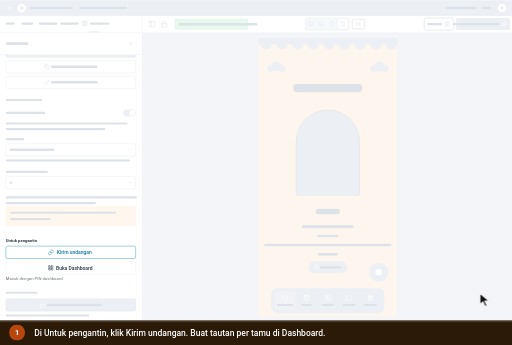
t = 0.00 s
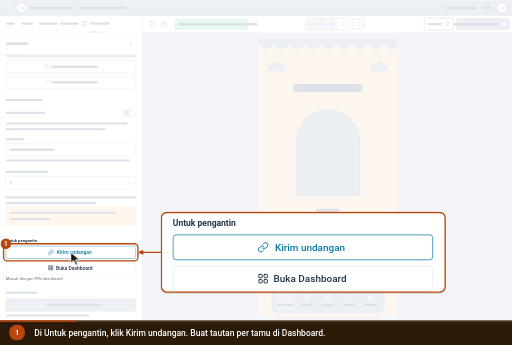
t = 1.33 s
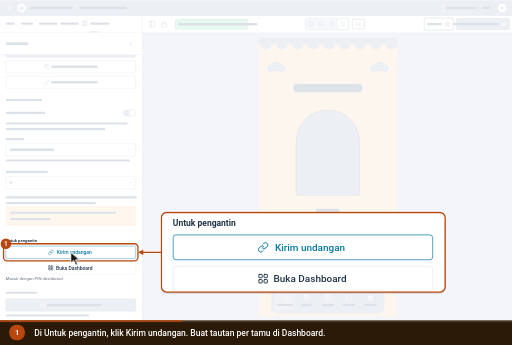
t = 3.18 s
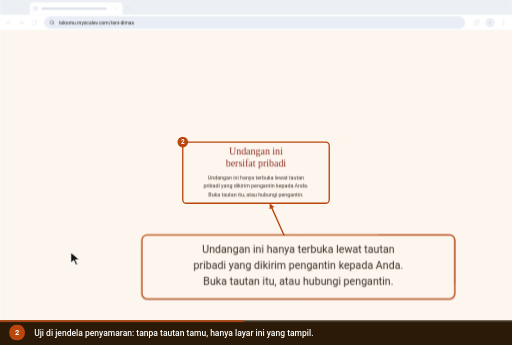
t = 4.26 s
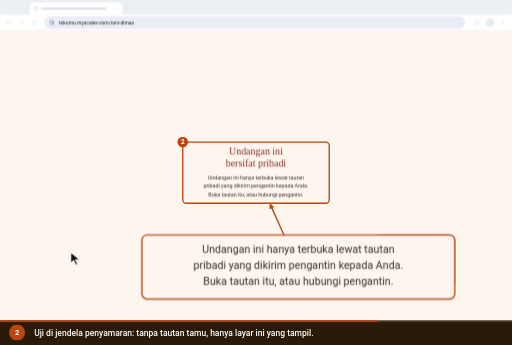
t = 6.61 s
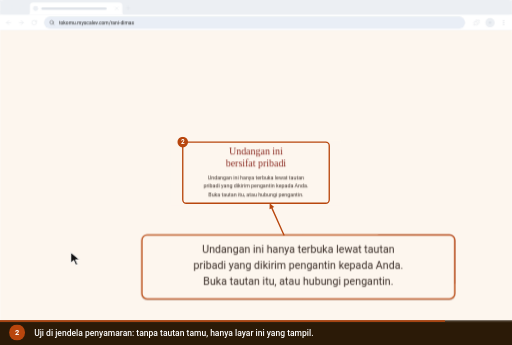
t = 7.78 s

The animated SVG that drew these frames (rendered in a browser with its animation timeline set to each time). Animation: 11 CSS @keyframes rules; one cycle of 9.40 s, repeats indefinitely.

<svg xmlns="http://www.w3.org/2000/svg" viewBox="0 0 960 646" width="960" height="646" role="img" aria-labelledby="ttl dsc" font-family='Roboto,-apple-system,BlinkMacSystemFont,"Segoe UI",system-ui,sans-serif' data-total="9.4" data-steps="0,3.8">
<title id="ttl">Membuat tautan tamu dan menguji undangan khusus</title>
<desc id="dsc">1. Di Untuk pengantin, klik Kirim undangan. Buat tautan per tamu di Dashboard. 2. Uji di jendela penyamaran: tanpa tautan tamu, hanya layar ini yang tampil.</desc>
<style>.e-gate{transform-box:fill-box;transform-origin:center;opacity:1;animation:v0 9.4s infinite}@keyframes v0{0%{opacity:0}42.553%{opacity:0;animation-timing-function:cubic-bezier(0.23,1,0.32,1)}45.319%{opacity:1}95.213%{opacity:1}100%{opacity:0}}
.fz0{opacity:0;animation:fz0 9.4s infinite}@keyframes fz0{0%{opacity:1}40.426%{opacity:1;animation-timing-function:cubic-bezier(0.23,1,0.32,1)}43.617%{opacity:0}95.213%{opacity:0}100%{opacity:1}}
.fz1{opacity:1;animation:fz1 9.4s infinite}@keyframes fz1{0%{opacity:0}40.426%{opacity:0;animation-timing-function:cubic-bezier(0.23,1,0.32,1)}43.617%{opacity:1}95.213%{opacity:1}100%{opacity:0}}
.ov0{opacity:0;animation:ov0 9.4s infinite}@keyframes ov0{0%{opacity:0}1.596%{opacity:0;animation-timing-function:cubic-bezier(0.23,1,0.32,1)}3.936%{opacity:1}40.426%{opacity:1;animation-timing-function:cubic-bezier(0.23,1,0.32,1)}41.915%{opacity:0}95.213%{opacity:0}100%{opacity:0}}
.om0{opacity:0;animation:om0 9.4s infinite}@keyframes om0{0%{opacity:0}1.596%{opacity:0;animation-timing-function:cubic-bezier(0.23,1,0.32,1)}3.936%{opacity:1}40.426%{opacity:1;animation-timing-function:cubic-bezier(0.23,1,0.32,1)}42.553%{opacity:0}95.213%{opacity:0}100%{opacity:0}}
.ov1{opacity:1;animation:ov1 9.4s infinite}@keyframes ov1{0%{opacity:0}42.021%{opacity:0;animation-timing-function:cubic-bezier(0.23,1,0.32,1)}44.362%{opacity:1}95.213%{opacity:1}100%{opacity:0}}
.om1{opacity:1;animation:om1 9.4s infinite}@keyframes om1{0%{opacity:0}42.021%{opacity:0;animation-timing-function:cubic-bezier(0.23,1,0.32,1)}44.362%{opacity:1}95.213%{opacity:1}100%{opacity:0}}
#cur{animation:cur 9.4s infinite}@keyframes cur{0%{transform:translate(900px,550px);animation-timing-function:cubic-bezier(0.77,0,0.175,1)}14.149%{transform:translate(132.7px,472.7px);animation-timing-function:cubic-bezier(0.77,0,0.175,1)}40.426%{transform:translate(132.7px,472.7px);animation-timing-function:cubic-bezier(0.77,0,0.175,1)}95.213%{transform:translate(132.7px,472.7px);animation-timing-function:cubic-bezier(0.77,0,0.175,1)}100%{transform:translate(900px,550px);animation-timing-function:cubic-bezier(0.77,0,0.175,1)}}
#c0,#n0{opacity:0;animation:c0 9.4s infinite}@keyframes c0{0%{opacity:1}40.426%{opacity:1}42.553%{opacity:0}99.468%{opacity:0}100%{opacity:1}}
#c1,#n1{opacity:1;animation:c1 9.4s infinite}@keyframes c1{0%{opacity:0}40.426%{opacity:0}42.553%{opacity:1}95.213%{opacity:1}97.34%{opacity:0}100%{opacity:0}}
#prog{transform-origin:0 0;transform:scaleX(1);animation:prog 9.4s linear infinite}@keyframes prog{0%{transform:scaleX(0)}95.213%{transform:scaleX(1)}100%{transform:scaleX(1)}}
@media (prefers-reduced-motion:reduce){*{animation:none!important}#cur{display:none}}</style>
<defs><g id="ed-gate" class="e-gate"><rect x="0" y="0" width="1440" height="900" rx="10" fill="#ffffff"/><rect x="0" y="0" width="1440" height="41" rx="10" fill="#dfe3eb"/><rect x="0" y="30" width="1440" height="11" rx="0" fill="#dfe3eb"/><circle cx="20" cy="20" r="6" fill="#ff5f57"/><circle cx="40" cy="20" r="6" fill="#febc2e"/><circle cx="60" cy="20" r="6" fill="#28c840"/><path d="M76 41 q8 0 8 -8 v-18 q0 -9 9 -9 h242 q9 0 9 9 v18 q0 8 8 8 z" fill="#ffffff"/><circle cx="100" cy="23" r="7" fill="#c4c7c5"/><text x="116" y="28" font-size="12" fill="#1f1f1f">Undangan ini bersifat pribadi</text><g transform="translate(321 16) scale(0.5833333333333334)" fill="none" stroke="#474747" stroke-width="2" stroke-linecap="round" stroke-linejoin="round"><path d="M18 6 6 18"/><path d="m6 6 12 12"/></g><g transform="translate(352 14) scale(0.6666666666666666)" fill="none" stroke="#474747" stroke-width="2" stroke-linecap="round" stroke-linejoin="round"><path d="M5 12h14"/><path d="M12 5v14"/></g><rect x="0" y="41" width="1440" height="44" rx="0" fill="#ffffff"/><g transform="translate(15 54) scale(0.75)" fill="none" stroke="#474747" stroke-width="2" stroke-linecap="round" stroke-linejoin="round"><path d="m12 19-7-7 7-7"/><path d="M19 12H5"/></g><g transform="translate(51 54) scale(0.75)" fill="none" stroke="#c4c7c5" stroke-width="2" stroke-linecap="round" stroke-linejoin="round"><path d="m12 5 7 7-7 7"/><path d="M5 12h14"/></g><g transform="translate(87.5 54.5) scale(0.7083333333333334)" fill="none" stroke="#474747" stroke-width="2" stroke-linecap="round" stroke-linejoin="round"><path d="M21 12a9 9 0 1 1-9-9c2.52 0 4.93 1 6.74 2.74L21 8"/><path d="M21 3v5h-5"/></g><rect x="124" y="46" width="1184" height="34" rx="17" fill="#e9eef6"/><g transform="translate(138.5 55.5) scale(0.625)" fill="none" stroke="#474747" stroke-width="2" stroke-linecap="round" stroke-linejoin="round"><circle cx="11" cy="11" r="8"/><path d="m21 21-4.3-4.3"/></g><text x="166" y="68" font-size="14" fill="#1f1f1f">tokomu.myscalev.com/rani-dimas</text><g transform="translate(1331 54) scale(0.75)" fill="none" stroke="#474747" stroke-width="2" stroke-linecap="round" stroke-linejoin="round"><path d="M15.39 4.39a1 1 0 0 0 1.68-.474 2.5 2.5 0 1 1 3.014 3.015 1 1 0 0 0-.474 1.68l1.683 1.682a2.414 2.414 0 0 1 0 3.414L19.61 15.39a1 1 0 0 1-1.68-.474 2.5 2.5 0 1 0-3.014 3.015 1 1 0 0 1 .474 1.68l-1.683 1.682a2.414 2.414 0 0 1-3.414 0L8.61 19.61a1 1 0 0 0-1.68.474 2.5 2.5 0 1 1-3.014-3.015 1 1 0 0 0 .474-1.68l-1.683-1.682a2.414 2.414 0 0 1 0-3.414L4.39 8.61a1 1 0 0 1 1.68.474 2.5 2.5 0 1 0 3.014-3.015 1 1 0 0 1-.474-1.68l1.683-1.682a2.414 2.414 0 0 1 3.414 0z"/></g><circle cx="1378" cy="63" r="13" fill="#7cacf8"/><text x="1378" y="68" font-size="13" font-weight="600" fill="#ffffff" text-anchor="middle">R</text><g transform="translate(1407 54) scale(0.75)" fill="none" stroke="#474747" stroke-width="2" stroke-linecap="round" stroke-linejoin="round"><circle cx="12" cy="12" r="1"/><circle cx="12" cy="5" r="1"/><circle cx="12" cy="19" r="1"/></g><line x1="0" y1="85" x2="1440" y2="85" stroke="#e3e3e3" stroke-width="1"/><rect x="0" y="85" width="1440" height="815" rx="0" fill="#fdf6ee"/><text x="720" y="433" font-size="28" fill="#8b2c23" text-anchor="middle" font-family="Georgia,'Times New Roman',serif">Undangan ini</text><text x="720" y="467" font-size="28" fill="#8b2c23" text-anchor="middle" font-family="Georgia,'Times New Roman',serif">bersifat pribadi</text><text x="720" y="505" font-size="15" fill="#3a2e28" text-anchor="middle"><tspan x="720" dy="0">Undangan ini hanya terbuka lewat tautan</tspan><tspan x="720" dy="23">pribadi yang dikirim pengantin kepada Anda.</tspan><tspan x="720" dy="23">Buka tautan itu, atau hubungi pengantin.</tspan></text></g><g id="carets"></g><clipPath id="fz0"><rect x="0" y="650" width="399" height="150"/></clipPath><clipPath id="fz1"><rect x="124" y="46" width="1184" height="34"/><rect x="480" y="395" width="480" height="180"/></clipPath><clipPath id="ln0"><rect x="0" y="660" width="399" height="112"/></clipPath><clipPath id="lc0"><rect x="302.6666666666667" y="398" width="532" height="149.33333333333331" rx="10"/></clipPath><clipPath id="ln1"><rect x="500" y="480" width="440" height="90"/></clipPath><clipPath id="lc1"><rect x="266" y="440" width="586.6666666666666" height="120" rx="10"/></clipPath><g id="db"><rect x="0" y="0" width="1440" height="900" rx="0" fill="#ffffff"/><rect x="0" y="0" width="1440" height="900" rx="0" fill="#f3f5f9"/><rect x="0" y="0" width="1440" height="44" rx="0" fill="#4497ca"/><g transform="translate(17 13) scale(0.75)" fill="none" stroke="#ffffff" stroke-width="2" stroke-linecap="round" stroke-linejoin="round"><path d="M18 6 6 18"/><path d="m6 6 12 12"/></g><circle cx="61" cy="22" r="12" fill="#ffffff"/><circle cx="61" cy="22" r="6" fill="#4497ca"/><text x="83" y="26" font-size="12" fill="#ffffff">Landing Page Studio</text><circle cx="213" cy="22" r="1.6" fill="#ffffff"/><text x="223" y="26" font-size="12" fill="#ffffff">Undangan Rani &amp; Dimas</text><rect x="1250.5" y="10.5" width="93" height="24" rx="4" fill="none" stroke="rgba(255,255,255,.6)" stroke-width="1"/><text x="1297" y="26" font-size="11" font-weight="600" fill="#ffffff" text-anchor="middle">View analytics</text><text x="1356" y="26" font-size="12" fill="#ffffff">Rina</text><circle cx="1412" cy="22" r="12" fill="#ffffff"/><text x="1412" y="26" font-size="11" font-weight="500" fill="#4497ca" text-anchor="middle">R</text><rect x="0" y="44" width="1440" height="48" rx="0" fill="#ffffff"/><line x1="0" y1="92" x2="1440" y2="92" stroke="#dcdfe4" stroke-width="1"/><line x1="399" y1="44" x2="399" y2="900" stroke="#dcdfe4" stroke-width="1"/><text x="16" y="70" font-size="12" font-weight="500" fill="#5b6675">Code</text><text x="60" y="70" font-size="12" font-weight="500" fill="#5b6675">Media</text><text x="109" y="70" font-size="12" font-weight="500" fill="#5b6675">Security</text><text x="169" y="70" font-size="12" font-weight="500" fill="#5b6675">Settings</text><rect x="230" y="57" width="16" height="16" rx="3.52" fill="#4a9de8"/><circle cx="235.92" cy="65" r="3.2" fill="none" stroke="#ffffff" stroke-width="1.28"/><circle cx="240.08" cy="65" r="3.2" fill="none" stroke="#ffffff" stroke-width="1.28"/><text x="253" y="70" font-size="12" font-weight="700" fill="#0f161e">NikahKit</text><defs><linearGradient id="nkInd" x1="0" x2="1"><stop offset="0" stop-color="#09afed"/><stop offset="1" stop-color="#66d1f9"/></linearGradient></defs><rect x="250" y="87" width="28" height="5" rx="2" fill="url(#nkInd)"/><g transform="translate(418 57) scale(0.8333333333333334)" fill="none" stroke="#5b6675" stroke-width="2" stroke-linecap="round" stroke-linejoin="round"><rect width="18" height="18" x="3" y="3" rx="2"/><path d="M9 3v18"/></g><g transform="translate(452 57) scale(0.8333333333333334)" fill="none" stroke="#5b6675" stroke-width="2" stroke-linecap="round" stroke-linejoin="round"><rect width="18" height="11" x="3" y="11" rx="2" ry="2"/><path d="M7 11V7a5 5 0 0 1 10 0v4"/></g><rect x="492.5" y="52.5" width="205" height="30" rx="4" fill="#e8f9ef" stroke="#15c15d" stroke-width="1"/><text x="501" y="73" font-size="14" fill="#166534">Only you are editing this page</text><rect x="858.5" y="50.5" width="123" height="33" rx="4" fill="#f6f9fc" stroke="#dcdfe4" stroke-width="1"/><g transform="translate(867 60) scale(0.5833333333333334)" fill="none" stroke="#5b6675" stroke-width="2" stroke-linecap="round" stroke-linejoin="round"><rect width="20" height="14" x="2" y="3" rx="2"/><line x1="8" x2="16" y1="21" y2="21"/><line x1="12" x2="12" y1="17" y2="21"/></g><g transform="translate(897 60) scale(0.5833333333333334)" fill="none" stroke="#5b6675" stroke-width="2" stroke-linecap="round" stroke-linejoin="round"><rect width="20" height="14" x="2" y="3" rx="2"/><line x1="8" x2="16" y1="21" y2="21"/><line x1="12" x2="12" y1="17" y2="21"/></g><g transform="translate(927 60) scale(0.5833333333333334)" fill="none" stroke="#5b6675" stroke-width="2" stroke-linecap="round" stroke-linejoin="round"><rect width="16" height="20" x="4" y="2" rx="2" ry="2"/><line x1="12" x2="12.01" y1="18" y2="18"/></g><rect x="952" y="54" width="26" height="26" rx="3" fill="#ffffff"/><g transform="translate(957 60) scale(0.5833333333333334)" fill="none" stroke="#5b6675" stroke-width="2" stroke-linecap="round" stroke-linejoin="round"><rect width="14" height="20" x="5" y="2" rx="2" ry="2"/><path d="M12 18h.01"/></g><rect x="990.5" y="53.5" width="35" height="27" rx="4" fill="#ffffff" stroke="#dcdfe4" stroke-width="2"/><g transform="translate(1000 59) scale(0.6666666666666666)" fill="none" stroke="#5b6675" stroke-width="2" stroke-linecap="round" stroke-linejoin="round"><circle cx="11" cy="11" r="8"/><path d="m21 21-4.3-4.3"/></g><rect x="1193" y="50" width="82" height="34" rx="4" fill="#ffffff" stroke="#e8ebef" stroke-width="2"/><text x="1201" y="72" font-size="13" font-weight="500" fill="#223548">Simpan</text><g transform="translate(1250.5 59.5) scale(0.625)" fill="none" stroke="#223548" stroke-width="2" stroke-linecap="round" stroke-linejoin="round"><path d="M15 2H6a2 2 0 0 0-2 2v16a2 2 0 0 0 2 2h12a2 2 0 0 0 2-2V7Z"/><path d="M14 2v4a2 2 0 0 0 2 2h4"/><path d="M10 9H8"/><path d="M16 13H8"/><path d="M16 17H8"/></g><rect x="1283" y="50" width="151" height="34" rx="4" fill="#0899cf"/><text x="1403" y="72" font-size="13" font-weight="500" fill="#ffffff" text-anchor="end">Simpan &amp; Terbitkan</text><g transform="translate(1410.5 59.5) scale(0.625)" fill="none" stroke="#ffffff" stroke-width="2" stroke-linecap="round" stroke-linejoin="round"><path d="M4.5 16.5c-1.5 1.26-2 5-2 5s3.74-.5 5-2c.71-.84.7-2.13-.09-2.91a2.18 2.18 0 0 0-2.91-.09z"/><path d="m12 15-3-3a22 22 0 0 1 2-3.95A12.88 12.88 0 0 1 22 2c0 2.72-.78 7.5-6 11a22.35 22.35 0 0 1-4 2z"/><path d="M9 12H4s.55-3.03 2-4c1.62-1.08 5 0 5 0"/><path d="M12 15v5s3.03-.55 4-2c1.08-1.62 0-5 0-5"/></g><rect x="0" y="92" width="72" height="808" rx="0" fill="#f6f9fc"/><g transform="translate(26 110) scale(0.8333333333333334)" fill="none" stroke="#5b6675" stroke-width="2" stroke-linecap="round" stroke-linejoin="round"><rect width="7" height="7" x="3" y="3" rx="1"/><rect width="7" height="7" x="14" y="3" rx="1"/><rect width="7" height="7" x="14" y="14" rx="1"/><rect width="7" height="7" x="3" y="14" rx="1"/></g><text x="36" y="146" font-size="12" font-weight="500" fill="#5b6675" text-anchor="middle">Template</text><g transform="translate(26 166) scale(0.8333333333333334)" fill="none" stroke="#5b6675" stroke-width="2" stroke-linecap="round" stroke-linejoin="round"><path d="M12 22a1 1 0 0 1 0-20 10 9 0 0 1 10 9 5 5 0 0 1-5 5h-2.25a1.75 1.75 0 0 0-1.4 2.8l.3.4a1.75 1.75 0 0 1-1.4 2.8z"/><circle cx="13.5" cy="6.5" r=".5" fill="currentColor"/><circle cx="17.5" cy="10.5" r=".5" fill="currentColor"/><circle cx="6.5" cy="12.5" r=".5" fill="currentColor"/><circle cx="8.5" cy="7.5" r=".5" fill="currentColor"/></g><text x="36" y="202" font-size="12" font-weight="500" fill="#5b6675" text-anchor="middle">Gaya</text><g transform="translate(26 222) scale(0.8333333333333334)" fill="none" stroke="#5b6675" stroke-width="2" stroke-linecap="round" stroke-linejoin="round"><path d="M9 18V5l12-2v13"/><circle cx="6" cy="18" r="3"/><circle cx="18" cy="16" r="3"/></g><text x="36" y="258" font-size="12" font-weight="500" fill="#5b6675" text-anchor="middle">Audio</text><g transform="translate(26 278) scale(0.8333333333333334)" fill="none" stroke="#5b6675" stroke-width="2" stroke-linecap="round" stroke-linejoin="round"><rect width="18" height="18" x="3" y="3" rx="2" ry="2"/><circle cx="9" cy="9" r="2"/><path d="m21 15-3.086-3.086a2 2 0 0 0-2.828 0L6 21"/></g><text x="36" y="314" font-size="12" font-weight="500" fill="#5b6675" text-anchor="middle">Media</text><g transform="translate(26 334) scale(0.8333333333333334)" fill="none" stroke="#5b6675" stroke-width="2" stroke-linecap="round" stroke-linejoin="round"><rect width="18" height="18" x="3" y="3" rx="2"/><path d="M21 9H3"/><path d="M21 15H3"/></g><text x="36" y="370" font-size="12" font-weight="500" fill="#5b6675" text-anchor="middle">Lapisan</text><rect x="0" y="384" width="71" height="52" rx="0" fill="#ffffff"/><rect x="0" y="392" width="3" height="36" rx="1.5" fill="#0899cf"/><g transform="translate(26 390) scale(0.8333333333333334)" fill="none" stroke="#223548" stroke-width="2" stroke-linecap="round" stroke-linejoin="round"><path d="M21.174 6.812a1 1 0 0 0-3.986-3.987L3.842 16.174a2 2 0 0 0-.5.83l-1.321 4.352a.5.5 0 0 0 .623.622l4.353-1.32a2 2 0 0 0 .83-.497z"/><path d="m15 5 4 4"/></g><text x="36" y="426" font-size="12" font-weight="500" fill="#223548" text-anchor="middle">Konten</text><line x1="0" y1="554" x2="71" y2="554" stroke="#eaeaeb" stroke-width="1"/><g transform="translate(27 572) scale(0.75)" fill="none" stroke="#5b6675" stroke-width="2" stroke-linecap="round" stroke-linejoin="round"><circle cx="18" cy="5" r="3"/><circle cx="6" cy="12" r="3"/><circle cx="18" cy="19" r="3"/><line x1="8.59" x2="15.42" y1="13.51" y2="17.49"/><line x1="15.41" x2="8.59" y1="6.51" y2="10.49"/></g><text x="36" y="604" font-size="10" fill="#5b6675" text-anchor="middle">Bagikan</text><g transform="translate(12 625) scale(0.6666666666666666)" fill="none" stroke="#5b6675" stroke-width="2" stroke-linecap="round" stroke-linejoin="round"><path d="M9 14 4 9l5-5"/><path d="M4 9h10.5a5.5 5.5 0 0 1 5.5 5.5a5.5 5.5 0 0 1-5.5 5.5H11"/></g><g transform="translate(44 625) scale(0.6666666666666666)" fill="none" stroke="#cbd2da" stroke-width="2" stroke-linecap="round" stroke-linejoin="round"><path d="m15 14 5-5-5-5"/><path d="M20 9H9.5A5.5 5.5 0 0 0 4 14.5A5.5 5.5 0 0 0 9.5 20H13"/></g><g transform="translate(27 660) scale(0.75)" fill="none" stroke="#5b6675" stroke-width="2" stroke-linecap="round" stroke-linejoin="round"><rect width="14" height="20" x="5" y="2" rx="2" ry="2"/><path d="M12 18h.01"/></g><text x="36" y="692" font-size="10" fill="#5b6675" text-anchor="middle">Mobile</text><g transform="translate(27 708) scale(0.75)" fill="none" stroke="#0779a6" stroke-width="2" stroke-linecap="round" stroke-linejoin="round"><path d="M14 4.1 12 6"/><path d="m5.1 8-2.9-.8"/><path d="m6 12-1.9 2"/><path d="M7.2 2.2 8 5.1"/><path d="M9.037 9.69a.498.498 0 0 1 .653-.653l11 4.5a.5.5 0 0 1-.074.949l-4.349 1.041a1 1 0 0 0-.74.739l-1.04 4.35a.5.5 0 0 1-.95.074z"/></g><text x="36" y="740" font-size="10" fill="#0779a6" text-anchor="middle">Klik aktif</text><g transform="translate(27 756) scale(0.75)" fill="none" stroke="#5b6675" stroke-width="2" stroke-linecap="round" stroke-linejoin="round"><path d="M21 21H8a2 2 0 0 1-1.42-.587l-3.994-3.999a2 2 0 0 1 0-2.828l10-10a2 2 0 0 1 2.829 0l5.999 6a2 2 0 0 1 0 2.828L12.834 21"/><path d="m5.082 11.09 8.828 8.828"/></g><text x="36" y="788" font-size="10" fill="#5b6675" text-anchor="middle">Kosongkan</text><g transform="translate(27 804) scale(0.75)" fill="none" stroke="#5b6675" stroke-width="2" stroke-linecap="round" stroke-linejoin="round"><circle cx="12" cy="12" r="10"/><path d="M9.09 9a3 3 0 0 1 5.83 1c0 2-3 3-3 3"/><path d="M12 17h.01"/></g><text x="36" y="836" font-size="10" fill="#5b6675" text-anchor="middle">Bantuan</text><rect x="0" y="851" width="71" height="49" rx="0" fill="#f6f9fc"/><line x1="0" y1="851" x2="71" y2="851" stroke="#eaeaeb" stroke-width="1"/><circle cx="36" cy="868" r="4" fill="#166534"/><text x="36" y="888" font-size="10" fill="#5b6675" text-anchor="middle">Tersimpan</text><rect x="72" y="92" width="327" height="808" rx="0" fill="#ffffff"/><rect x="726" y="105" width="392" height="786" rx="0" fill="rgba(16,24,40,.06)"/><rect x="727" y="106" width="390" height="784" rx="0" fill="#fdf6ee"/>
<rect x="72" y="92" width="327" height="61" rx="0" fill="#ffffff"/><text x="88" y="128" font-size="16" font-weight="700" fill="#223548">Konten</text><g transform="translate(227 113) scale(0.75)" fill="none" stroke="#5b6675" stroke-width="2" stroke-linecap="round" stroke-linejoin="round"><polyline points="22 12 16 12 14 15 10 15 8 12 2 12"/><path d="M5.45 5.11 2 12v6a2 2 0 0 0 2 2h16a2 2 0 0 0 2-2v-6l-3.45-6.89A2 2 0 0 0 16.76 4H7.24a2 2 0 0 0-1.79 1.11z"/></g><rect x="262.5" y="108.5" width="79" height="27" rx="14" fill="#ffffff" stroke="#d5dae1" stroke-width="1"/><g transform="translate(271 115) scale(0.5833333333333334)" fill="none" stroke="#0779a6" stroke-width="2" stroke-linecap="round" stroke-linejoin="round"><path d="M18 20a6 6 0 0 0-12 0"/><circle cx="12" cy="10" r="4"/><circle cx="12" cy="12" r="10"/></g><text x="289" y="126" font-size="12" font-weight="500" fill="#223548">Tahunan</text><g transform="translate(359 113) scale(0.75)" fill="none" stroke="#5b6675" stroke-width="2" stroke-linecap="round" stroke-linejoin="round"><path d="M18 6 6 18"/><path d="m6 6 12 12"/></g><rect x="88.5" y="169.5" width="278" height="49" rx="4" fill="#ffffff" stroke="#eaeaeb" stroke-width="1"/><g transform="translate(98 186) scale(0.6666666666666666)" fill="none" stroke="#5b6675" stroke-width="2" stroke-linecap="round" stroke-linejoin="round"><path d="m9 18 6-6-6-6"/></g><text x="122" y="199" font-size="14" font-weight="500" fill="#223548">Sampul</text><rect x="310" y="185" width="45" height="18" rx="9" fill="#e8f9ef"/><text x="332.5" y="197.5" font-size="10" font-weight="500" fill="#166534" text-anchor="middle">Terisi</text><rect x="88.5" y="227.5" width="278" height="49" rx="4" fill="#ffffff" stroke="#eaeaeb" stroke-width="1"/><g transform="translate(98 244) scale(0.6666666666666666)" fill="none" stroke="#5b6675" stroke-width="2" stroke-linecap="round" stroke-linejoin="round"><path d="m9 18 6-6-6-6"/></g><text x="122" y="257" font-size="14" font-weight="500" fill="#223548">Mempelai</text><rect x="310" y="243" width="45" height="18" rx="9" fill="#e8f9ef"/><text x="332.5" y="255.5" font-size="10" font-weight="500" fill="#166534" text-anchor="middle">Terisi</text><rect x="88.5" y="285.5" width="278" height="49" rx="4" fill="#ffffff" stroke="#eaeaeb" stroke-width="1"/><g transform="translate(98 302) scale(0.6666666666666666)" fill="none" stroke="#5b6675" stroke-width="2" stroke-linecap="round" stroke-linejoin="round"><path d="m9 18 6-6-6-6"/></g><text x="122" y="315" font-size="14" font-weight="500" fill="#223548">Acara &amp; Tanggal</text><rect x="310" y="301" width="45" height="18" rx="9" fill="#e8f9ef"/><text x="332.5" y="313.5" font-size="10" font-weight="500" fill="#166534" text-anchor="middle">Terisi</text>
<rect x="727" y="106" width="390" height="18" rx="0" fill="#8b2c23"/><circle cx="749" cy="122" r="16" fill="#8b2c23"/><circle cx="793" cy="122" r="16" fill="#8b2c23"/><circle cx="837" cy="122" r="16" fill="#8b2c23"/><circle cx="881" cy="122" r="16" fill="#8b2c23"/><circle cx="925" cy="122" r="16" fill="#8b2c23"/><circle cx="969" cy="122" r="16" fill="#8b2c23"/><circle cx="1013" cy="122" r="16" fill="#8b2c23"/><circle cx="1057" cy="122" r="16" fill="#8b2c23"/><circle cx="1101" cy="122" r="16" fill="#8b2c23"/><circle cx="777" cy="186" r="14" fill="#8b2c23"/><circle cx="761" cy="192" r="10" fill="#8b2c23"/><circle cx="793" cy="192" r="10" fill="#8b2c23"/><circle cx="1067" cy="186" r="14" fill="#8b2c23"/><circle cx="1051" cy="192" r="10" fill="#8b2c23"/><circle cx="1083" cy="192" r="10" fill="#8b2c23"/><text x="922" y="264" font-size="46" fill="#8b2c23" text-anchor="middle" font-family="Georgia,'Times New Roman',serif" font-style="italic">Mempelai</text><defs><linearGradient id="tmPh" x1="0" y1="0" x2="0" y2="1"><stop offset="0" stop-color="#9aa3ad"/><stop offset=".55" stop-color="#7d3a37"/><stop offset="1" stop-color="#5e1f22"/></linearGradient></defs><path d="M833 548 V398 a89 89 0 0 1 178 0 V548 Z" fill="url(#tmPh)" stroke="#8b2c23" stroke-width="2"/><circle cx="922" cy="406" r="38" fill="#e6c1a6"/><path d="M852 548 q0 -70 70 -78 q70 8 70 78 z" fill="#8f1f2c"/><text x="922" y="606" font-size="32" fill="#8b2c23" text-anchor="middle" font-family="Georgia,'Times New Roman',serif" font-style="italic">Rani</text><text x="922" y="643" font-size="16" font-weight="700" fill="#1a1a1a" text-anchor="middle" font-family="Georgia,'Times New Roman',serif">Rani Ayu, S.Psi.</text><text x="922" y="668" font-size="14" fill="#333" text-anchor="middle" font-family="Georgia,'Times New Roman',serif">Psikolog</text><text x="922" y="694" font-size="15" fill="#1a1a1a" text-anchor="middle" font-family="Georgia,'Times New Roman',serif">Putri kedua dari Bapak Ahmad &amp; Almh. Ibu Siti</text><text x="922" y="720" font-size="15" fill="#1a1a1a" text-anchor="middle" font-family="Georgia,'Times New Roman',serif">Jakarta</text><rect x="868" y="734" width="108" height="34" rx="17" fill="#8b2c23"/><g transform="translate(883 744) scale(0.5833333333333334)" fill="none" stroke="#ffffff" stroke-width="2" stroke-linecap="round" stroke-linejoin="round"><rect width="20" height="20" x="2" y="2" rx="5" ry="5"/><path d="M16 11.37A4 4 0 1 1 12.63 8 4 4 0 0 1 16 11.37z"/><path d="M17.5 6.5h.01"/></g><text x="930" y="756" font-size="13" fill="#ffffff" text-anchor="middle" font-family="Georgia,'Times New Roman',serif">@rani.ayu</text><circle cx="1065" cy="765" r="27" fill="#1d1d1d"/><circle cx="1065" cy="765" r="9" fill="#ffffff"/><rect x="763" y="810" width="318" height="70" rx="16" fill="#8b2c23"/><rect x="772" y="818" width="60" height="54" rx="10" fill="rgba(255,255,255,.18)"/><g transform="translate(793 828) scale(0.75)" fill="none" stroke="#ffffff" stroke-width="2" stroke-linecap="round" stroke-linejoin="round"><path d="M2 9.5a5.5 5.5 0 0 1 9.591-3.676.56.56 0 0 0 .818 0A5.49 5.49 0 0 1 22 9.5c0 2.29-1.5 4-3 5.5l-5.492 5.313a2 2 0 0 1-3 .019L5 15c-1.5-1.5-3-3.2-3-5.5"/></g><text x="802" y="861" font-size="11" fill="#ffffff" text-anchor="middle" font-family="Georgia,'Times New Roman',serif">Mempelai</text><g transform="translate(853 828) scale(0.75)" fill="none" stroke="#ffffff" stroke-width="2" stroke-linecap="round" stroke-linejoin="round"><path d="M8 2v3"/><path d="M16 2v3"/><rect x="3" y="3" width="18" height="18" rx="2"/><path d="M3 9h18"/></g><text x="862" y="861" font-size="11" fill="#ffffff" text-anchor="middle" font-family="Georgia,'Times New Roman',serif">Acara</text><g transform="translate(913 828) scale(0.75)" fill="none" stroke="#ffffff" stroke-width="2" stroke-linecap="round" stroke-linejoin="round"><rect width="18" height="18" x="3" y="3" rx="2" ry="2"/><circle cx="9" cy="9" r="2"/><path d="m21 15-3.086-3.086a2 2 0 0 0-2.828 0L6 21"/></g><text x="922" y="861" font-size="11" fill="#ffffff" text-anchor="middle" font-family="Georgia,'Times New Roman',serif">Galeri</text><g transform="translate(973 828) scale(0.75)" fill="none" stroke="#ffffff" stroke-width="2" stroke-linecap="round" stroke-linejoin="round"><path d="M2.992 16.342a2 2 0 0 1 .094 1.167l-1.065 3.29a1 1 0 0 0 1.236 1.168l3.413-.998a2 2 0 0 1 1.099.092 10 10 0 1 0-4.777-4.719"/></g><text x="982" y="861" font-size="11" fill="#ffffff" text-anchor="middle" font-family="Georgia,'Times New Roman',serif">Ucapan</text><g transform="translate(1033 828) scale(0.75)" fill="none" stroke="#ffffff" stroke-width="2" stroke-linecap="round" stroke-linejoin="round"><path d="M12 7v14"/><path d="M20 11v8a2 2 0 0 1-2 2H6a2 2 0 0 1-2-2v-8"/><path d="M7.5 7a1 1 0 0 1 0-5A4.8 8 0 0 1 12 7a4.8 8 0 0 1 4.5-5 1 1 0 0 1 0 5"/><rect x="3" y="7" width="18" height="4" rx="1"/></g><text x="1042" y="861" font-size="11" fill="#ffffff" text-anchor="middle" font-family="Georgia,'Times New Roman',serif">Hadiah</text>
<rect x="0" y="154" width="399" height="746" rx="0" fill="#ffffff"/><defs><clipPath id="k6j696t"><rect x="0" y="154" width="399" height="746"/></clipPath></defs><g clip-path="url(#k6j696t)"><g transform="translate(0 -200)"><rect x="0" y="92" width="399" height="808" rx="0" fill="#ffffff"/><text x="16" y="128" font-size="16" font-weight="700" fill="#223548">Bagikan</text><g transform="translate(359 113) scale(0.75)" fill="none" stroke="#5b6675" stroke-width="2" stroke-linecap="round" stroke-linejoin="round"><path d="M18 6 6 18"/><path d="m6 6 12 12"/></g><line x1="0" y1="153" x2="399" y2="153" stroke="#eaeaeb" stroke-width="1"/><text x="16" y="181" font-size="12" font-weight="500" fill="#223548">Nama tamu</text><rect x="16.5" y="189.5" width="365" height="35" rx="4" fill="#ffffff" stroke="#d5dae1" stroke-width="1"/><text x="27" y="212" font-size="14" fill="#223548">Nama Tamu</text><text x="16" y="245" font-size="12" fill="#6b7480">Ditambahkan sebagai ?to=Nama.</text><rect x="16" y="261" width="366" height="52" rx="4" fill="#f2f5fa"/><text font-family="'Roboto Mono',ui-monospace,Menlo,monospace" x="26" y="281" font-size="12" fill="#223548"><tspan x="26" dy="0">https://tokomu.myscalev.com/rani-dimas?</tspan><tspan x="26" dy="18">to=Nama+Tamu</tspan></text><rect x="16.5" y="325.5" width="365" height="35" rx="4" fill="#0779a6" stroke="#0779a6" stroke-width="1"/><g transform="translate(119.5 335) scale(0.6666666666666666)" fill="none" stroke="#ffffff" stroke-width="2" stroke-linecap="round" stroke-linejoin="round"><path d="M2.062 12.348a1 1 0 0 1 0-.696 10.75 10.75 0 0 1 19.876 0 1 1 0 0 1 0 .696 10.75 10.75 0 0 1-19.876 0"/><circle cx="12" cy="12" r="3"/></g><text x="209" y="348.04" font-size="14" font-weight="500" fill="#ffffff" text-anchor="middle">Lihat sebagai tamu</text><rect x="16.5" y="369.5" width="365" height="35" rx="4" fill="#ffffff" stroke="#0779a6" stroke-width="1"/><g transform="translate(123.5 379) scale(0.6666666666666666)" fill="none" stroke="#0779a6" stroke-width="2" stroke-linecap="round" stroke-linejoin="round"><rect width="14" height="14" x="8" y="8" rx="2" ry="2"/><path d="M4 16c-1.1 0-2-.9-2-2V4c0-1.1.9-2 2-2h10c1.1 0 2 .9 2 2"/></g><text x="209" y="392.04" font-size="14" font-weight="500" fill="#0779a6" text-anchor="middle">Salin tautan tamu</text><rect x="16.5" y="413.5" width="365" height="35" rx="4" fill="#ffffff" stroke="#eaeaeb" stroke-width="1"/><g transform="translate(123.5 423) scale(0.6666666666666666)" fill="none" stroke="#223548" stroke-width="2" stroke-linecap="round" stroke-linejoin="round"><path d="M10 13a5 5 0 0 0 7.54.54l3-3a5 5 0 0 0-7.07-7.07l-1.72 1.71"/><path d="M14 11a5 5 0 0 0-7.54-.54l-3 3a5 5 0 0 0 7.07 7.07l1.71-1.71"/></g><text x="209" y="436.04" font-size="14" font-weight="500" fill="#223548" text-anchor="middle">Salin tautan umum</text><text x="16" y="485" font-size="12" font-weight="700" fill="#223548">Undangan khusus</text><text x="16" y="522" font-size="14" fill="#5b6675">Undangan khusus</text><rect x="346" y="507" width="36" height="20" rx="10" fill="#0899cf"/><circle cx="372" cy="517" r="8" fill="#ffffff"/><text x="16" y="551" font-size="12" fill="#6b7480"><tspan x="16" dy="0">Isi undangan tidak ada di kode halaman. Server Nikahin</tspan><tspan x="16" dy="16">mengirimnya hanya ke tamu dengan tautan sah.</tspan></text><rect x="0" y="579" width="399" height="321" rx="0" fill="#ffffff"/><text x="16" y="595" font-size="12" font-weight="500" fill="#223548">Keamanan</text><rect x="16.5" y="603.5" width="365" height="35" rx="4" fill="#ffffff" stroke="#d5dae1" stroke-width="1"/><text x="27" y="626" font-size="14" fill="#223548">+ Kunci perangkat</text><g transform="translate(358 613) scale(0.6666666666666666)" fill="none" stroke="#5b6675" stroke-width="2" stroke-linecap="round" stroke-linejoin="round"><path d="m6 9 6 6 6-6"/></g><text x="16" y="655" font-size="12" fill="#6b7480">Tautan yang diteruskan tidak terbuka di perangkat lain.</text><text x="16" y="687" font-size="12" font-weight="500" fill="#223548">Perangkat per tamu</text><rect x="16.5" y="695.5" width="365" height="35" rx="4" fill="#ffffff" stroke="#d5dae1" stroke-width="1"/><text x="27" y="718" font-size="14" fill="#223548">2</text><g transform="translate(358 705) scale(0.6666666666666666)" fill="none" stroke="#5b6675" stroke-width="2" stroke-linecap="round" stroke-linejoin="round"><path d="m6 9 6 6 6-6"/></g><text x="16" y="759" font-size="12" fill="#6b7480"><tspan x="16" dy="0">Tamu tetap bisa memotret layar. Tombol WhatsApp di halaman</tspan><tspan x="16" dy="16">pribadi memakai nomor konfirmasi hadiah.</tspan></text><rect x="16" y="779" width="366" height="56" rx="4" fill="#fff7ed"/><text x="28" y="802" font-size="12" fill="#9a3412"><tspan x="28" dy="0">Tautan di atas tanpa token. Buat tautan tamu di</tspan><tspan x="28" dy="18">Dashboard &gt; Kirim.</tspan></text><text x="16" y="879" font-size="12" font-weight="700" fill="#223548">Untuk pengantin</text><rect x="16.5" y="891.5" width="365" height="35" rx="4" fill="#ffffff" stroke="#0779a6" stroke-width="1"/><g transform="translate(135 901) scale(0.6666666666666666)" fill="none" stroke="#0779a6" stroke-width="2" stroke-linecap="round" stroke-linejoin="round"><path d="M10 13a5 5 0 0 0 7.54.54l3-3a5 5 0 0 0-7.07-7.07l-1.72 1.71"/><path d="M14 11a5 5 0 0 0-7.54-.54l-3 3a5 5 0 0 0 7.07 7.07l1.71-1.71"/></g><text x="209" y="914.04" font-size="14" font-weight="500" fill="#0779a6" text-anchor="middle">Kirim undangan</text><rect x="16.5" y="935.5" width="365" height="35" rx="4" fill="#ffffff" stroke="#eaeaeb" stroke-width="1"/><g transform="translate(135 945) scale(0.6666666666666666)" fill="none" stroke="#223548" stroke-width="2" stroke-linecap="round" stroke-linejoin="round"><rect width="7" height="7" x="3" y="3" rx="1"/><rect width="7" height="7" x="14" y="3" rx="1"/><rect width="7" height="7" x="14" y="14" rx="1"/><rect width="7" height="7" x="3" y="14" rx="1"/></g><text x="209" y="958.04" font-size="14" font-weight="500" fill="#223548" text-anchor="middle">Buka Dashboard</text><text x="16" y="987" font-size="12" fill="#6b7480">Masuk dengan PIN dashboard.</text><text x="16" y="1027" font-size="12" font-weight="700" fill="#223548">PIN dashboard</text><rect x="16.5" y="1039.5" width="365" height="35" rx="4" fill="#0779a6" stroke="#0779a6" stroke-width="1"/><g transform="translate(112 1049) scale(0.6666666666666666)" fill="none" stroke="#ffffff" stroke-width="2" stroke-linecap="round" stroke-linejoin="round"><rect width="18" height="11" x="3" y="11" rx="2" ry="2"/><path d="M7 11V7a5 5 0 0 1 10 0v4"/></g><text x="209" y="1062.04" font-size="14" font-weight="500" fill="#ffffff" text-anchor="middle">Kelola PIN dashboard</text><text x="16" y="1091" font-size="12" fill="#6b7480">PIN hanya tampil di jendela NikahKit.</text></g></g><rect x="0" y="92" width="399" height="61" rx="0" fill="#ffffff"/><text x="16" y="128" font-size="16" font-weight="700" fill="#223548">Bagikan</text><g transform="translate(359 113) scale(0.75)" fill="none" stroke="#5b6675" stroke-width="2" stroke-linecap="round" stroke-linejoin="round"><path d="M18 6 6 18"/><path d="m6 6 12 12"/></g><line x1="0" y1="153" x2="399" y2="153" stroke="#eaeaeb" stroke-width="1"/></g><clipPath id="stage"><rect x="0" y="0" width="960" height="600"/></clipPath></defs>
<g clip-path="url(#stage)"><g id="world" transform="scale(0.6667)">
<rect x="0" y="0" width="1440" height="900" rx="0" fill="#ffffff"/><rect x="0" y="0" width="1440" height="900" rx="0" fill="#f3f5f9"/><rect x="0" y="0" width="1440" height="44" rx="0" fill="#eceff3"/><g transform="translate(17 13) scale(0.75)" fill="none" stroke="#ffffff" stroke-width="2" stroke-linecap="round" stroke-linejoin="round"><path d="M18 6 6 18"/><path d="m6 6 12 12"/></g><circle cx="61" cy="22" r="12" fill="#ffffff"/><circle cx="61" cy="22" r="6" fill="#eceff3"/><rect x="83" y="18.6" width="121" height="6" rx="3" fill="#dde2e8"/><circle cx="213" cy="22" r="1.6" fill="#ffffff"/><rect x="223" y="18.6" width="134" height="6" rx="3" fill="#dde2e8"/><rect x="1250.5" y="10.5" width="93" height="24" rx="4" fill="none" stroke="rgba(255,255,255,.6)" stroke-width="1"/><rect x="1253" y="19.2" width="88" height="5.5" rx="2.75" fill="#dde2e8"/><rect x="1356" y="18.6" width="25" height="6" rx="3" fill="#dde2e8"/><circle cx="1412" cy="22" r="12" fill="#ffffff"/><rect x="1409" y="19.2" width="6" height="5.5" rx="2.75" fill="#dde2e8"/><rect x="0" y="44" width="1440" height="48" rx="0" fill="#ffffff"/><line x1="0" y1="92" x2="1440" y2="92" stroke="#e0e4e9" stroke-width="1"/><line x1="399" y1="44" x2="399" y2="900" stroke="#e0e4e9" stroke-width="1"/><rect x="16" y="62.6" width="26" height="6" rx="3" fill="#dde2e8"/><rect x="60" y="62.6" width="33" height="6" rx="3" fill="#dde2e8"/><rect x="109" y="62.6" width="53" height="6" rx="3" fill="#dde2e8"/><rect x="169" y="62.6" width="53" height="6" rx="3" fill="#dde2e8"/><rect x="230" y="57" width="16" height="16" rx="3.52" fill="#eceff3"/><circle cx="235.92" cy="65" r="3.2" fill="none" stroke="#ffffff" stroke-width="1.28"/><circle cx="240.08" cy="65" r="3.2" fill="none" stroke="#ffffff" stroke-width="1.28"/><rect x="253" y="62.6" width="55" height="6" rx="3" fill="#dde2e8"/><defs><linearGradient id="nkInd" x1="0" x2="1"><stop offset="0" stop-color="#09afed"/><stop offset="1" stop-color="#66d1f9"/></linearGradient></defs><rect x="250" y="87" width="28" height="5" rx="2" fill="#eceff3"/><g transform="translate(418 57) scale(0.8333333333333334)" fill="none" stroke="#e0e4e9" stroke-width="2" stroke-linecap="round" stroke-linejoin="round"><rect width="18" height="18" x="3" y="3" rx="2"/><path d="M9 3v18"/></g><g transform="translate(452 57) scale(0.8333333333333334)" fill="none" stroke="#e0e4e9" stroke-width="2" stroke-linecap="round" stroke-linejoin="round"><rect width="18" height="11" x="3" y="11" rx="2" ry="2"/><path d="M7 11V7a5 5 0 0 1 10 0v4"/></g><rect x="492.5" y="52.5" width="205" height="30" rx="4" fill="#e8f9ef" stroke="#e0e4e9" stroke-width="1"/><rect x="501" y="64.3" width="223" height="7" rx="3.5" fill="#dde2e8"/><rect x="858.5" y="50.5" width="123" height="33" rx="4" fill="#f6f9fc" stroke="#e0e4e9" stroke-width="1"/><g transform="translate(867 60) scale(0.5833333333333334)" fill="none" stroke="#e0e4e9" stroke-width="2" stroke-linecap="round" stroke-linejoin="round"><rect width="20" height="14" x="2" y="3" rx="2"/><line x1="8" x2="16" y1="21" y2="21"/><line x1="12" x2="12" y1="17" y2="21"/></g><g transform="translate(897 60) scale(0.5833333333333334)" fill="none" stroke="#e0e4e9" stroke-width="2" stroke-linecap="round" stroke-linejoin="round"><rect width="20" height="14" x="2" y="3" rx="2"/><line x1="8" x2="16" y1="21" y2="21"/><line x1="12" x2="12" y1="17" y2="21"/></g><g transform="translate(927 60) scale(0.5833333333333334)" fill="none" stroke="#e0e4e9" stroke-width="2" stroke-linecap="round" stroke-linejoin="round"><rect width="16" height="20" x="4" y="2" rx="2" ry="2"/><line x1="12" x2="12.01" y1="18" y2="18"/></g><rect x="952" y="54" width="26" height="26" rx="3" fill="#ffffff"/><g transform="translate(957 60) scale(0.5833333333333334)" fill="none" stroke="#e0e4e9" stroke-width="2" stroke-linecap="round" stroke-linejoin="round"><rect width="14" height="20" x="5" y="2" rx="2" ry="2"/><path d="M12 18h.01"/></g><rect x="990.5" y="53.5" width="35" height="27" rx="4" fill="#ffffff" stroke="#e0e4e9" stroke-width="2"/><g transform="translate(1000 59) scale(0.6666666666666666)" fill="none" stroke="#e0e4e9" stroke-width="2" stroke-linecap="round" stroke-linejoin="round"><circle cx="11" cy="11" r="8"/><path d="m21 21-4.3-4.3"/></g><rect x="1193" y="50" width="82" height="34" rx="4" fill="#ffffff" stroke="#e0e4e9" stroke-width="2"/><rect x="1201" y="63.9" width="43" height="6.5" rx="3.25" fill="#dde2e8"/><g transform="translate(1250.5 59.5) scale(0.625)" fill="none" stroke="#e0e4e9" stroke-width="2" stroke-linecap="round" stroke-linejoin="round"><path d="M15 2H6a2 2 0 0 0-2 2v16a2 2 0 0 0 2 2h12a2 2 0 0 0 2-2V7Z"/><path d="M14 2v4a2 2 0 0 0 2 2h4"/><path d="M10 9H8"/><path d="M16 13H8"/><path d="M16 17H8"/></g><rect x="1283" y="50" width="151" height="34" rx="4" fill="#eceff3"/><rect x="1274" y="63.9" width="129" height="6.5" rx="3.25" fill="#dde2e8"/><g transform="translate(1410.5 59.5) scale(0.625)" fill="none" stroke="#ffffff" stroke-width="2" stroke-linecap="round" stroke-linejoin="round"><path d="M4.5 16.5c-1.5 1.26-2 5-2 5s3.74-.5 5-2c.71-.84.7-2.13-.09-2.91a2.18 2.18 0 0 0-2.91-.09z"/><path d="m12 15-3-3a22 22 0 0 1 2-3.95A12.88 12.88 0 0 1 22 2c0 2.72-.78 7.5-6 11a22.35 22.35 0 0 1-4 2z"/><path d="M9 12H4s.55-3.03 2-4c1.62-1.08 5 0 5 0"/><path d="M12 15v5s3.03-.55 4-2c1.08-1.62 0-5 0-5"/></g><rect x="0" y="92" width="72" height="808" rx="0" fill="#f6f9fc"/><g transform="translate(26 110) scale(0.8333333333333334)" fill="none" stroke="#e0e4e9" stroke-width="2" stroke-linecap="round" stroke-linejoin="round"><rect width="7" height="7" x="3" y="3" rx="1"/><rect width="7" height="7" x="14" y="3" rx="1"/><rect width="7" height="7" x="14" y="14" rx="1"/><rect width="7" height="7" x="3" y="14" rx="1"/></g><rect x="9.5" y="138.6" width="53" height="6" rx="3" fill="#dde2e8"/><g transform="translate(26 166) scale(0.8333333333333334)" fill="none" stroke="#e0e4e9" stroke-width="2" stroke-linecap="round" stroke-linejoin="round"><path d="M12 22a1 1 0 0 1 0-20 10 9 0 0 1 10 9 5 5 0 0 1-5 5h-2.25a1.75 1.75 0 0 0-1.4 2.8l.3.4a1.75 1.75 0 0 1-1.4 2.8z"/><circle cx="13.5" cy="6.5" r=".5" fill="currentColor"/><circle cx="17.5" cy="10.5" r=".5" fill="currentColor"/><circle cx="6.5" cy="12.5" r=".5" fill="currentColor"/><circle cx="8.5" cy="7.5" r=".5" fill="currentColor"/></g><rect x="23" y="194.6" width="26" height="6" rx="3" fill="#dde2e8"/><g transform="translate(26 222) scale(0.8333333333333334)" fill="none" stroke="#e0e4e9" stroke-width="2" stroke-linecap="round" stroke-linejoin="round"><path d="M9 18V5l12-2v13"/><circle cx="6" cy="18" r="3"/><circle cx="18" cy="16" r="3"/></g><rect x="19.5" y="250.6" width="33" height="6" rx="3" fill="#dde2e8"/><g transform="translate(26 278) scale(0.8333333333333334)" fill="none" stroke="#e0e4e9" stroke-width="2" stroke-linecap="round" stroke-linejoin="round"><rect width="18" height="18" x="3" y="3" rx="2" ry="2"/><circle cx="9" cy="9" r="2"/><path d="m21 15-3.086-3.086a2 2 0 0 0-2.828 0L6 21"/></g><rect x="19.5" y="306.6" width="33" height="6" rx="3" fill="#dde2e8"/><g transform="translate(26 334) scale(0.8333333333333334)" fill="none" stroke="#e0e4e9" stroke-width="2" stroke-linecap="round" stroke-linejoin="round"><rect width="18" height="18" x="3" y="3" rx="2"/><path d="M21 9H3"/><path d="M21 15H3"/></g><rect x="13" y="362.6" width="46" height="6" rx="3" fill="#dde2e8"/><rect x="0" y="384" width="71" height="52" rx="0" fill="#ffffff"/><rect x="0" y="392" width="3" height="36" rx="1.5" fill="#eceff3"/><g transform="translate(26 390) scale(0.8333333333333334)" fill="none" stroke="#e0e4e9" stroke-width="2" stroke-linecap="round" stroke-linejoin="round"><path d="M21.174 6.812a1 1 0 0 0-3.986-3.987L3.842 16.174a2 2 0 0 0-.5.83l-1.321 4.352a.5.5 0 0 0 .623.622l4.353-1.32a2 2 0 0 0 .83-.497z"/><path d="m15 5 4 4"/></g><rect x="16" y="418.6" width="40" height="6" rx="3" fill="#dde2e8"/><line x1="0" y1="554" x2="71" y2="554" stroke="#e0e4e9" stroke-width="1"/><g transform="translate(27 572) scale(0.75)" fill="none" stroke="#e0e4e9" stroke-width="2" stroke-linecap="round" stroke-linejoin="round"><circle cx="18" cy="5" r="3"/><circle cx="6" cy="12" r="3"/><circle cx="18" cy="19" r="3"/><line x1="8.59" x2="15.42" y1="13.51" y2="17.49"/><line x1="15.41" x2="8.59" y1="6.51" y2="10.49"/></g><rect x="17.5" y="597.8" width="37" height="5" rx="2.5" fill="#dde2e8"/><g transform="translate(12 625) scale(0.6666666666666666)" fill="none" stroke="#e0e4e9" stroke-width="2" stroke-linecap="round" stroke-linejoin="round"><path d="M9 14 4 9l5-5"/><path d="M4 9h10.5a5.5 5.5 0 0 1 5.5 5.5a5.5 5.5 0 0 1-5.5 5.5H11"/></g><g transform="translate(44 625) scale(0.6666666666666666)" fill="none" stroke="#e0e4e9" stroke-width="2" stroke-linecap="round" stroke-linejoin="round"><path d="m15 14 5-5-5-5"/><path d="M20 9H9.5A5.5 5.5 0 0 0 4 14.5A5.5 5.5 0 0 0 9.5 20H13"/></g><g transform="translate(27 660) scale(0.75)" fill="none" stroke="#e0e4e9" stroke-width="2" stroke-linecap="round" stroke-linejoin="round"><rect width="14" height="20" x="5" y="2" rx="2" ry="2"/><path d="M12 18h.01"/></g><rect x="20" y="685.8" width="32" height="5" rx="2.5" fill="#dde2e8"/><g transform="translate(27 708) scale(0.75)" fill="none" stroke="#e0e4e9" stroke-width="2" stroke-linecap="round" stroke-linejoin="round"><path d="M14 4.1 12 6"/><path d="m5.1 8-2.9-.8"/><path d="m6 12-1.9 2"/><path d="M7.2 2.2 8 5.1"/><path d="M9.037 9.69a.498.498 0 0 1 .653-.653l11 4.5a.5.5 0 0 1-.074.949l-4.349 1.041a1 1 0 0 0-.74.739l-1.04 4.35a.5.5 0 0 1-.95.074z"/></g><rect x="9.5" y="733.8" width="53" height="5" rx="2.5" fill="#dde2e8"/><g transform="translate(27 756) scale(0.75)" fill="none" stroke="#e0e4e9" stroke-width="2" stroke-linecap="round" stroke-linejoin="round"><path d="M21 21H8a2 2 0 0 1-1.42-.587l-3.994-3.999a2 2 0 0 1 0-2.828l10-10a2 2 0 0 1 2.829 0l5.999 6a2 2 0 0 1 0 2.828L12.834 21"/><path d="m5.082 11.09 8.828 8.828"/></g><rect x="12" y="781.8" width="48" height="5" rx="2.5" fill="#dde2e8"/><g transform="translate(27 804) scale(0.75)" fill="none" stroke="#e0e4e9" stroke-width="2" stroke-linecap="round" stroke-linejoin="round"><circle cx="12" cy="12" r="10"/><path d="M9.09 9a3 3 0 0 1 5.83 1c0 2-3 3-3 3"/><path d="M12 17h.01"/></g><rect x="17.5" y="829.8" width="37" height="5" rx="2.5" fill="#dde2e8"/><rect x="0" y="851" width="71" height="49" rx="0" fill="#f6f9fc"/><line x1="0" y1="851" x2="71" y2="851" stroke="#e0e4e9" stroke-width="1"/><circle cx="36" cy="868" r="4" fill="#eceff3"/><rect x="12" y="881.8" width="48" height="5" rx="2.5" fill="#dde2e8"/><rect x="72" y="92" width="327" height="808" rx="0" fill="#ffffff"/><rect x="726" y="105" width="392" height="786" rx="0" fill="rgba(214,219,226,0.06)"/><rect x="727" y="106" width="390" height="784" rx="0" fill="#fdf6ee"/>
<rect x="72" y="92" width="327" height="61" rx="0" fill="#ffffff"/><rect x="88" y="118.1" width="55" height="8" rx="4" fill="#dde2e8"/><g transform="translate(227 113) scale(0.75)" fill="none" stroke="#e0e4e9" stroke-width="2" stroke-linecap="round" stroke-linejoin="round"><polyline points="22 12 16 12 14 15 10 15 8 12 2 12"/><path d="M5.45 5.11 2 12v6a2 2 0 0 0 2 2h16a2 2 0 0 0 2-2v-6l-3.45-6.89A2 2 0 0 0 16.76 4H7.24a2 2 0 0 0-1.79 1.11z"/></g><rect x="262.5" y="108.5" width="79" height="27" rx="14" fill="#ffffff" stroke="#e0e4e9" stroke-width="1"/><g transform="translate(271 115) scale(0.5833333333333334)" fill="none" stroke="#e0e4e9" stroke-width="2" stroke-linecap="round" stroke-linejoin="round"><path d="M18 20a6 6 0 0 0-12 0"/><circle cx="12" cy="10" r="4"/><circle cx="12" cy="12" r="10"/></g><rect x="289" y="118.6" width="46" height="6" rx="3" fill="#dde2e8"/><g transform="translate(359 113) scale(0.75)" fill="none" stroke="#e0e4e9" stroke-width="2" stroke-linecap="round" stroke-linejoin="round"><path d="M18 6 6 18"/><path d="m6 6 12 12"/></g><rect x="88.5" y="169.5" width="278" height="49" rx="4" fill="#ffffff" stroke="#e0e4e9" stroke-width="1"/><g transform="translate(98 186) scale(0.6666666666666666)" fill="none" stroke="#e0e4e9" stroke-width="2" stroke-linecap="round" stroke-linejoin="round"><path d="m9 18 6-6-6-6"/></g><rect x="122" y="190.3" width="46" height="7" rx="3.5" fill="#dde2e8"/><rect x="310" y="185" width="45" height="18" rx="9" fill="#e8f9ef"/><rect x="316" y="191.3" width="33" height="5" rx="2.5" fill="#dde2e8"/><rect x="88.5" y="227.5" width="278" height="49" rx="4" fill="#ffffff" stroke="#e0e4e9" stroke-width="1"/><g transform="translate(98 244) scale(0.6666666666666666)" fill="none" stroke="#e0e4e9" stroke-width="2" stroke-linecap="round" stroke-linejoin="round"><path d="m9 18 6-6-6-6"/></g><rect x="122" y="248.3" width="62" height="7" rx="3.5" fill="#dde2e8"/><rect x="310" y="243" width="45" height="18" rx="9" fill="#e8f9ef"/><rect x="316" y="249.3" width="33" height="5" rx="2.5" fill="#dde2e8"/><rect x="88.5" y="285.5" width="278" height="49" rx="4" fill="#ffffff" stroke="#e0e4e9" stroke-width="1"/><g transform="translate(98 302) scale(0.6666666666666666)" fill="none" stroke="#e0e4e9" stroke-width="2" stroke-linecap="round" stroke-linejoin="round"><path d="m9 18 6-6-6-6"/></g><rect x="122" y="306.3" width="116" height="7" rx="3.5" fill="#dde2e8"/><rect x="310" y="301" width="45" height="18" rx="9" fill="#e8f9ef"/><rect x="316" y="307.3" width="33" height="5" rx="2.5" fill="#dde2e8"/>
<rect x="727" y="106" width="390" height="18" rx="0" fill="#eceff3"/><circle cx="749" cy="122" r="16" fill="#eceff3"/><circle cx="793" cy="122" r="16" fill="#eceff3"/><circle cx="837" cy="122" r="16" fill="#eceff3"/><circle cx="881" cy="122" r="16" fill="#eceff3"/><circle cx="925" cy="122" r="16" fill="#eceff3"/><circle cx="969" cy="122" r="16" fill="#eceff3"/><circle cx="1013" cy="122" r="16" fill="#eceff3"/><circle cx="1057" cy="122" r="16" fill="#eceff3"/><circle cx="1101" cy="122" r="16" fill="#eceff3"/><circle cx="777" cy="186" r="14" fill="#eceff3"/><circle cx="761" cy="192" r="10" fill="#eceff3"/><circle cx="793" cy="192" r="10" fill="#eceff3"/><circle cx="1067" cy="186" r="14" fill="#eceff3"/><circle cx="1051" cy="192" r="10" fill="#eceff3"/><circle cx="1083" cy="192" r="10" fill="#eceff3"/><rect x="824.5" y="235.5" width="195" height="23" rx="11.5" fill="#dde2e8"/><defs><linearGradient id="tmPh" x1="0" y1="0" x2="0" y2="1"><stop offset="0" stop-color="#9aa3ad"/><stop offset=".55" stop-color="#7d3a37"/><stop offset="1" stop-color="#5e1f22"/></linearGradient></defs><path d="M833 548 V398 a89 89 0 0 1 178 0 V548 Z" fill="#eceff3" stroke="#e0e4e9" stroke-width="2"/><circle cx="922" cy="406" r="38" fill="#eceff3"/><path d="M852 548 q0 -70 70 -78 q70 8 70 78 z" fill="#eceff3"/><rect x="888" y="586.2" width="68" height="16" rx="8" fill="#dde2e8"/><rect x="849" y="633.1" width="146" height="8" rx="4" fill="#dde2e8"/><rect x="892.5" y="659.3" width="59" height="7" rx="3.5" fill="#dde2e8"/><rect x="743" y="684.7" width="358" height="7.5" rx="3.75" fill="#dde2e8"/><rect x="894" y="710.7" width="56" height="7.5" rx="3.75" fill="#dde2e8"/><rect x="868" y="734" width="108" height="34" rx="17" fill="#eceff3"/><g transform="translate(883 744) scale(0.5833333333333334)" fill="none" stroke="#ffffff" stroke-width="2" stroke-linecap="round" stroke-linejoin="round"><rect width="20" height="20" x="2" y="2" rx="5" ry="5"/><path d="M16 11.37A4 4 0 1 1 12.63 8 4 4 0 0 1 16 11.37z"/><path d="M17.5 6.5h.01"/></g><rect x="899" y="747.9" width="62" height="6.5" rx="3.25" fill="#dde2e8"/><circle cx="1065" cy="765" r="27" fill="#eceff3"/><circle cx="1065" cy="765" r="9" fill="#ffffff"/><rect x="763" y="810" width="318" height="70" rx="16" fill="#eceff3"/><rect x="772" y="818" width="60" height="54" rx="10" fill="rgba(255,255,255,.18)"/><g transform="translate(793 828) scale(0.75)" fill="none" stroke="#ffffff" stroke-width="2" stroke-linecap="round" stroke-linejoin="round"><path d="M2 9.5a5.5 5.5 0 0 1 9.591-3.676.56.56 0 0 0 .818 0A5.49 5.49 0 0 1 22 9.5c0 2.29-1.5 4-3 5.5l-5.492 5.313a2 2 0 0 1-3 .019L5 15c-1.5-1.5-3-3.2-3-5.5"/></g><rect x="778.5" y="854.2" width="47" height="5.5" rx="2.75" fill="#dde2e8"/><g transform="translate(853 828) scale(0.75)" fill="none" stroke="#ffffff" stroke-width="2" stroke-linecap="round" stroke-linejoin="round"><path d="M8 2v3"/><path d="M16 2v3"/><rect x="3" y="3" width="18" height="18" rx="2"/><path d="M3 9h18"/></g><rect x="847.5" y="854.2" width="29" height="5.5" rx="2.75" fill="#dde2e8"/><g transform="translate(913 828) scale(0.75)" fill="none" stroke="#ffffff" stroke-width="2" stroke-linecap="round" stroke-linejoin="round"><rect width="18" height="18" x="3" y="3" rx="2" ry="2"/><circle cx="9" cy="9" r="2"/><path d="m21 15-3.086-3.086a2 2 0 0 0-2.828 0L6 21"/></g><rect x="904.5" y="854.2" width="35" height="5.5" rx="2.75" fill="#dde2e8"/><g transform="translate(973 828) scale(0.75)" fill="none" stroke="#ffffff" stroke-width="2" stroke-linecap="round" stroke-linejoin="round"><path d="M2.992 16.342a2 2 0 0 1 .094 1.167l-1.065 3.29a1 1 0 0 0 1.236 1.168l3.413-.998a2 2 0 0 1 1.099.092 10 10 0 1 0-4.777-4.719"/></g><rect x="964.5" y="854.2" width="35" height="5.5" rx="2.75" fill="#dde2e8"/><g transform="translate(1033 828) scale(0.75)" fill="none" stroke="#ffffff" stroke-width="2" stroke-linecap="round" stroke-linejoin="round"><path d="M12 7v14"/><path d="M20 11v8a2 2 0 0 1-2 2H6a2 2 0 0 1-2-2v-8"/><path d="M7.5 7a1 1 0 0 1 0-5A4.8 8 0 0 1 12 7a4.8 8 0 0 1 4.5-5 1 1 0 0 1 0 5"/><rect x="3" y="7" width="18" height="4" rx="1"/></g><rect x="1024.5" y="854.2" width="35" height="5.5" rx="2.75" fill="#dde2e8"/>
<rect x="0" y="154" width="399" height="746" rx="0" fill="#ffffff"/><defs><clipPath id="k6j696t"><rect x="0" y="154" width="399" height="746"/></clipPath></defs><g clip-path="url(#k6j696t)"><g transform="translate(0 -200)"><rect x="0" y="92" width="399" height="808" rx="0" fill="#ffffff"/><rect x="16" y="118.1" width="64" height="8" rx="4" fill="#dde2e8"/><g transform="translate(359 113) scale(0.75)" fill="none" stroke="#e0e4e9" stroke-width="2" stroke-linecap="round" stroke-linejoin="round"><path d="M18 6 6 18"/><path d="m6 6 12 12"/></g><line x1="0" y1="153" x2="399" y2="153" stroke="#e0e4e9" stroke-width="1"/><rect x="16" y="173.6" width="59" height="6" rx="3" fill="#dde2e8"/><rect x="16.5" y="189.5" width="365" height="35" rx="4" fill="#ffffff" stroke="#e0e4e9" stroke-width="1"/><rect x="27" y="203.3" width="67" height="7" rx="3.5" fill="#dde2e8"/><rect x="16" y="237.6" width="184" height="6" rx="3" fill="#dde2e8"/><rect x="16" y="261" width="366" height="52" rx="4" fill="#f2f5fa"/><rect x="26" y="273.6" width="248" height="6" rx="3" fill="#dde2e8"/><rect x="26" y="291.6" width="76" height="6" rx="3" fill="#dde2e8"/><rect x="16.5" y="325.5" width="365" height="35" rx="4" fill="#eceff3" stroke="#e0e4e9" stroke-width="1"/><g transform="translate(119.5 335) scale(0.6666666666666666)" fill="none" stroke="#ffffff" stroke-width="2" stroke-linecap="round" stroke-linejoin="round"><path d="M2.062 12.348a1 1 0 0 1 0-.696 10.75 10.75 0 0 1 19.876 0 1 1 0 0 1 0 .696 10.75 10.75 0 0 1-19.876 0"/><circle cx="12" cy="12" r="3"/></g><rect x="139.5" y="339.4" width="139" height="7" rx="3.5" fill="#dde2e8"/><rect x="16.5" y="369.5" width="365" height="35" rx="4" fill="#ffffff" stroke="#e0e4e9" stroke-width="1"/><g transform="translate(123.5 379) scale(0.6666666666666666)" fill="none" stroke="#e0e4e9" stroke-width="2" stroke-linecap="round" stroke-linejoin="round"><rect width="14" height="14" x="8" y="8" rx="2" ry="2"/><path d="M4 16c-1.1 0-2-.9-2-2V4c0-1.1.9-2 2-2h10c1.1 0 2 .9 2 2"/></g><rect x="143.5" y="383.4" width="131" height="7" rx="3.5" fill="#dde2e8"/><rect x="16.5" y="413.5" width="365" height="35" rx="4" fill="#ffffff" stroke="#e0e4e9" stroke-width="1"/><g transform="translate(123.5 423) scale(0.6666666666666666)" fill="none" stroke="#e0e4e9" stroke-width="2" stroke-linecap="round" stroke-linejoin="round"><path d="M10 13a5 5 0 0 0 7.54.54l3-3a5 5 0 0 0-7.07-7.07l-1.72 1.71"/><path d="M14 11a5 5 0 0 0-7.54-.54l-3 3a5 5 0 0 0 7.07 7.07l1.71-1.71"/></g><rect x="143.5" y="427.4" width="131" height="7" rx="3.5" fill="#dde2e8"/><rect x="16" y="477.6" width="103" height="6" rx="3" fill="#dde2e8"/><rect x="16" y="513.3" width="111" height="7" rx="3.5" fill="#dde2e8"/><rect x="346" y="507" width="36" height="20" rx="10" fill="#eceff3"/><circle cx="372" cy="517" r="8" fill="#ffffff"/><rect x="16" y="543.6" width="343" height="6" rx="3" fill="#dde2e8"/><rect x="16" y="559.6" width="280" height="6" rx="3" fill="#dde2e8"/><rect x="0" y="579" width="399" height="321" rx="0" fill="#ffffff"/><rect x="16" y="587.6" width="53" height="6" rx="3" fill="#dde2e8"/><rect x="16.5" y="603.5" width="365" height="35" rx="4" fill="#ffffff" stroke="#e0e4e9" stroke-width="1"/><rect x="27" y="617.3" width="126" height="7" rx="3.5" fill="#dde2e8"/><g transform="translate(358 613) scale(0.6666666666666666)" fill="none" stroke="#e0e4e9" stroke-width="2" stroke-linecap="round" stroke-linejoin="round"><path d="m6 9 6 6 6-6"/></g><rect x="16" y="647.6" width="350" height="6" rx="3" fill="#dde2e8"/><rect x="16" y="679.6" width="119" height="6" rx="3" fill="#dde2e8"/><rect x="16.5" y="695.5" width="365" height="35" rx="4" fill="#ffffff" stroke="#e0e4e9" stroke-width="1"/><rect x="27" y="709.3" width="7" height="7" rx="3.5" fill="#dde2e8"/><g transform="translate(358 705) scale(0.6666666666666666)" fill="none" stroke="#e0e4e9" stroke-width="2" stroke-linecap="round" stroke-linejoin="round"><path d="m6 9 6 6 6-6"/></g><rect x="16" y="751.6" width="369" height="6" rx="3" fill="#dde2e8"/><rect x="16" y="767.6" width="254" height="6" rx="3" fill="#dde2e8"/><rect x="16" y="779" width="366" height="56" rx="4" fill="#fff7ed"/><rect x="28" y="794.6" width="299" height="6" rx="3" fill="#dde2e8"/><rect x="28" y="812.6" width="114" height="6" rx="3" fill="#dde2e8"/><rect x="16" y="871.6" width="103" height="6" rx="3" fill="#dde2e8"/><rect x="16.5" y="891.5" width="365" height="35" rx="4" fill="#ffffff" stroke="#e0e4e9" stroke-width="1"/><g transform="translate(135 901) scale(0.6666666666666666)" fill="none" stroke="#e0e4e9" stroke-width="2" stroke-linecap="round" stroke-linejoin="round"><path d="M10 13a5 5 0 0 0 7.54.54l3-3a5 5 0 0 0-7.07-7.07l-1.72 1.71"/><path d="M14 11a5 5 0 0 0-7.54-.54l-3 3a5 5 0 0 0 7.07 7.07l1.71-1.71"/></g><rect x="155" y="905.4" width="108" height="7" rx="3.5" fill="#dde2e8"/><rect x="16.5" y="935.5" width="365" height="35" rx="4" fill="#ffffff" stroke="#e0e4e9" stroke-width="1"/><g transform="translate(135 945) scale(0.6666666666666666)" fill="none" stroke="#e0e4e9" stroke-width="2" stroke-linecap="round" stroke-linejoin="round"><rect width="7" height="7" x="3" y="3" rx="1"/><rect width="7" height="7" x="14" y="3" rx="1"/><rect width="7" height="7" x="14" y="14" rx="1"/><rect width="7" height="7" x="3" y="14" rx="1"/></g><rect x="155" y="949.4" width="108" height="7" rx="3.5" fill="#dde2e8"/><rect x="16" y="979.6" width="172" height="6" rx="3" fill="#dde2e8"/><rect x="16" y="1019.6" width="89" height="6" rx="3" fill="#dde2e8"/><rect x="16.5" y="1039.5" width="365" height="35" rx="4" fill="#eceff3" stroke="#e0e4e9" stroke-width="1"/><g transform="translate(112 1049) scale(0.6666666666666666)" fill="none" stroke="#ffffff" stroke-width="2" stroke-linecap="round" stroke-linejoin="round"><rect width="18" height="11" x="3" y="11" rx="2" ry="2"/><path d="M7 11V7a5 5 0 0 1 10 0v4"/></g><rect x="132" y="1053.4" width="154" height="7" rx="3.5" fill="#dde2e8"/><rect x="16" y="1083.6" width="235" height="6" rx="3" fill="#dde2e8"/></g></g><rect x="0" y="92" width="399" height="61" rx="0" fill="#ffffff"/><rect x="16" y="118.1" width="64" height="8" rx="4" fill="#dde2e8"/><g transform="translate(359 113) scale(0.75)" fill="none" stroke="#e0e4e9" stroke-width="2" stroke-linecap="round" stroke-linejoin="round"><path d="M18 6 6 18"/><path d="m6 6 12 12"/></g><line x1="0" y1="153" x2="399" y2="153" stroke="#e0e4e9" stroke-width="1"/>
<g class="fz0" clip-path="url(#fz0)"><use href="#db"/></g><g class="fz1" clip-path="url(#fz1)"><use href="#db"/></g>
<g class="e-gate"><rect x="0" y="0" width="1440" height="900" rx="10" fill="#ffffff"/><rect x="0" y="0" width="1440" height="41" rx="10" fill="#eceff3"/><rect x="0" y="30" width="1440" height="11" rx="0" fill="#eceff3"/><circle cx="20" cy="20" r="6" fill="#eceff3"/><circle cx="40" cy="20" r="6" fill="#eceff3"/><circle cx="60" cy="20" r="6" fill="#eceff3"/><path d="M76 41 q8 0 8 -8 v-18 q0 -9 9 -9 h242 q9 0 9 9 v18 q0 8 8 8 z" fill="#ffffff"/><circle cx="100" cy="23" r="7" fill="#eceff3"/><rect x="116" y="20.6" width="184" height="6" rx="3" fill="#dde2e8"/><g transform="translate(321 16) scale(0.5833333333333334)" fill="none" stroke="#e0e4e9" stroke-width="2" stroke-linecap="round" stroke-linejoin="round"><path d="M18 6 6 18"/><path d="m6 6 12 12"/></g><g transform="translate(352 14) scale(0.6666666666666666)" fill="none" stroke="#e0e4e9" stroke-width="2" stroke-linecap="round" stroke-linejoin="round"><path d="M5 12h14"/><path d="M12 5v14"/></g><rect x="0" y="41" width="1440" height="44" rx="0" fill="#ffffff"/><g transform="translate(15 54) scale(0.75)" fill="none" stroke="#e0e4e9" stroke-width="2" stroke-linecap="round" stroke-linejoin="round"><path d="m12 19-7-7 7-7"/><path d="M19 12H5"/></g><g transform="translate(51 54) scale(0.75)" fill="none" stroke="#e0e4e9" stroke-width="2" stroke-linecap="round" stroke-linejoin="round"><path d="m12 5 7 7-7 7"/><path d="M5 12h14"/></g><g transform="translate(87.5 54.5) scale(0.7083333333333334)" fill="none" stroke="#e0e4e9" stroke-width="2" stroke-linecap="round" stroke-linejoin="round"><path d="M21 12a9 9 0 1 1-9-9c2.52 0 4.93 1 6.74 2.74L21 8"/><path d="M21 3v5h-5"/></g><rect x="124" y="46" width="1184" height="34" rx="17" fill="#eceff3"/><g transform="translate(138.5 55.5) scale(0.625)" fill="none" stroke="#e0e4e9" stroke-width="2" stroke-linecap="round" stroke-linejoin="round"><circle cx="11" cy="11" r="8"/><path d="m21 21-4.3-4.3"/></g><rect x="166" y="59.3" width="223" height="7" rx="3.5" fill="#dde2e8"/><g transform="translate(1331 54) scale(0.75)" fill="none" stroke="#e0e4e9" stroke-width="2" stroke-linecap="round" stroke-linejoin="round"><path d="M15.39 4.39a1 1 0 0 0 1.68-.474 2.5 2.5 0 1 1 3.014 3.015 1 1 0 0 0-.474 1.68l1.683 1.682a2.414 2.414 0 0 1 0 3.414L19.61 15.39a1 1 0 0 1-1.68-.474 2.5 2.5 0 1 0-3.014 3.015 1 1 0 0 1 .474 1.68l-1.683 1.682a2.414 2.414 0 0 1-3.414 0L8.61 19.61a1 1 0 0 0-1.68.474 2.5 2.5 0 1 1-3.014-3.015 1 1 0 0 0 .474-1.68l-1.683-1.682a2.414 2.414 0 0 1 0-3.414L4.39 8.61a1 1 0 0 1 1.68.474 2.5 2.5 0 1 0 3.014-3.015 1 1 0 0 1-.474-1.68l1.683-1.682a2.414 2.414 0 0 1 3.414 0z"/></g><circle cx="1378" cy="63" r="13" fill="#eceff3"/><rect x="1374.5" y="59.9" width="7" height="6.5" rx="3.25" fill="#dde2e8"/><g transform="translate(1407 54) scale(0.75)" fill="none" stroke="#e0e4e9" stroke-width="2" stroke-linecap="round" stroke-linejoin="round"><circle cx="12" cy="12" r="1"/><circle cx="12" cy="5" r="1"/><circle cx="12" cy="19" r="1"/></g><line x1="0" y1="85" x2="1440" y2="85" stroke="#e0e4e9" stroke-width="1"/><rect x="0" y="85" width="1440" height="815" rx="0" fill="#fdf6ee"/><rect x="631" y="415.6" width="178" height="14" rx="7" fill="#dde2e8"/><rect x="601.5" y="449.6" width="237" height="14" rx="7" fill="#dde2e8"/><rect x="565" y="495.7" width="310" height="7.5" rx="3.75" fill="#dde2e8"/><rect x="549" y="518.7" width="342" height="7.5" rx="3.75" fill="#dde2e8"/><rect x="561" y="541.7" width="318" height="7.5" rx="3.75" fill="#dde2e8"/></g><g class="fz1" clip-path="url(#fz1)"><use href="#ed-gate"/></g>

</g>
<g class="ov0"><rect x="301.6666666666667" y="401" width="534" height="149.33333333333331" rx="11" fill="rgba(16,24,40,.14)"/><rect x="302.6666666666667" y="398" width="532" height="149.33333333333331" rx="10" fill="#ffffff"/><g clip-path="url(#lc0)"><g transform="translate(302.67 398) scale(1.3333) translate(0 -660)"><g clip-path="url(#ln0)"><use href="#db"/></g></g></g><rect x="302.6666666666667" y="398" width="532" height="149.33333333333331" rx="10" fill="none" stroke="#b8460d" stroke-width="2.5"/></g>
<g class="om0"><line x1="302.66666666666674" y1="472.66666666666663" x2="267.66666666666663" y2="472.66666666666663" stroke="#b8460d" stroke-width="2.5" stroke-linecap="round"/><path d="M258.7 472.7 L268.6 467.9 L268.6 477.5 Z" fill="#b8460d"/><rect x="6.666666666666666" y="456.66666666666663" width="252" height="32" rx="6.666666666666666" fill="none" stroke="#b8460d" stroke-width="2.5"/><circle cx="11" cy="456.66666666666663" r="10" fill="#b8460d"/><text x="11" y="460.66666666666663" font-size="12" font-weight="700" fill="#ffffff" text-anchor="middle">1</text></g>
<g class="ov1"><rect x="265" y="443" width="588.6666666666666" height="120" rx="11" fill="rgba(16,24,40,.14)"/><rect x="266" y="440" width="586.6666666666666" height="120" rx="10" fill="#ffffff"/><g clip-path="url(#lc1)"><g transform="translate(266 440) scale(1.3333) translate(-500 -480)"><g clip-path="url(#ln1)"><use href="#db"/><use href="#ed-gate"/></g></g></g><rect x="266" y="440" width="586.6666666666666" height="120" rx="10" fill="none" stroke="#b8460d" stroke-width="2.5"/></g>
<g class="om1"><line x1="532.3899371069182" y1="440" x2="509.4327517757705" y2="388.87685619534335" stroke="#b8460d" stroke-width="2.5" stroke-linecap="round"/><path d="M505.7 380.7 L514.2 387.7 L505.4 391.7 Z" fill="#b8460d"/><rect x="342.66666666666663" y="266" width="274.66666666666663" height="114.66666666666666" rx="6.666666666666666" fill="none" stroke="#b8460d" stroke-width="2.5"/><circle cx="342.66666666666663" cy="266" r="10" fill="#b8460d"/><text x="342.66666666666663" y="270" font-size="12" font-weight="700" fill="#ffffff" text-anchor="middle">2</text></g>
</g>

<g id="cur"><path d="M0 0 L0 20 L5.5 15 L9.5 24 L13 22.5 L9 13.8 L16.5 13.8 Z" fill="#111" stroke="#fff" stroke-width="1.6" stroke-linejoin="round"/></g>
<rect x="0" y="600" width="960" height="46" rx="0" fill="#2b1a07"/><rect x="0" y="600" width="960" height="3" fill="rgba(255,255,255,.18)"/><rect id="prog" x="0" y="600" width="960" height="3" fill="#b8460d"/>
<g id="n0"><circle cx="32" cy="623" r="15" fill="#b8460d"/><text x="32" y="628" font-size="14" font-weight="700" fill="#ffffff" text-anchor="middle">1</text></g><g id="n1"><circle cx="32" cy="623" r="15" fill="#b8460d"/><text x="32" y="628" font-size="14" font-weight="700" fill="#ffffff" text-anchor="middle">2</text></g><g id="c0"><text x="64" y="629" font-size="16" fill="#ffffff" font-weight="500"><tspan x="64" dy="0">Di Untuk pengantin, klik Kirim undangan. Buat tautan per tamu di Dashboard.</tspan></text></g><g id="c1"><text x="64" y="629" font-size="16" fill="#ffffff" font-weight="500"><tspan x="64" dy="0">Uji di jendela penyamaran: tanpa tautan tamu, hanya layar ini yang tampil.</tspan></text></g>
</svg>
